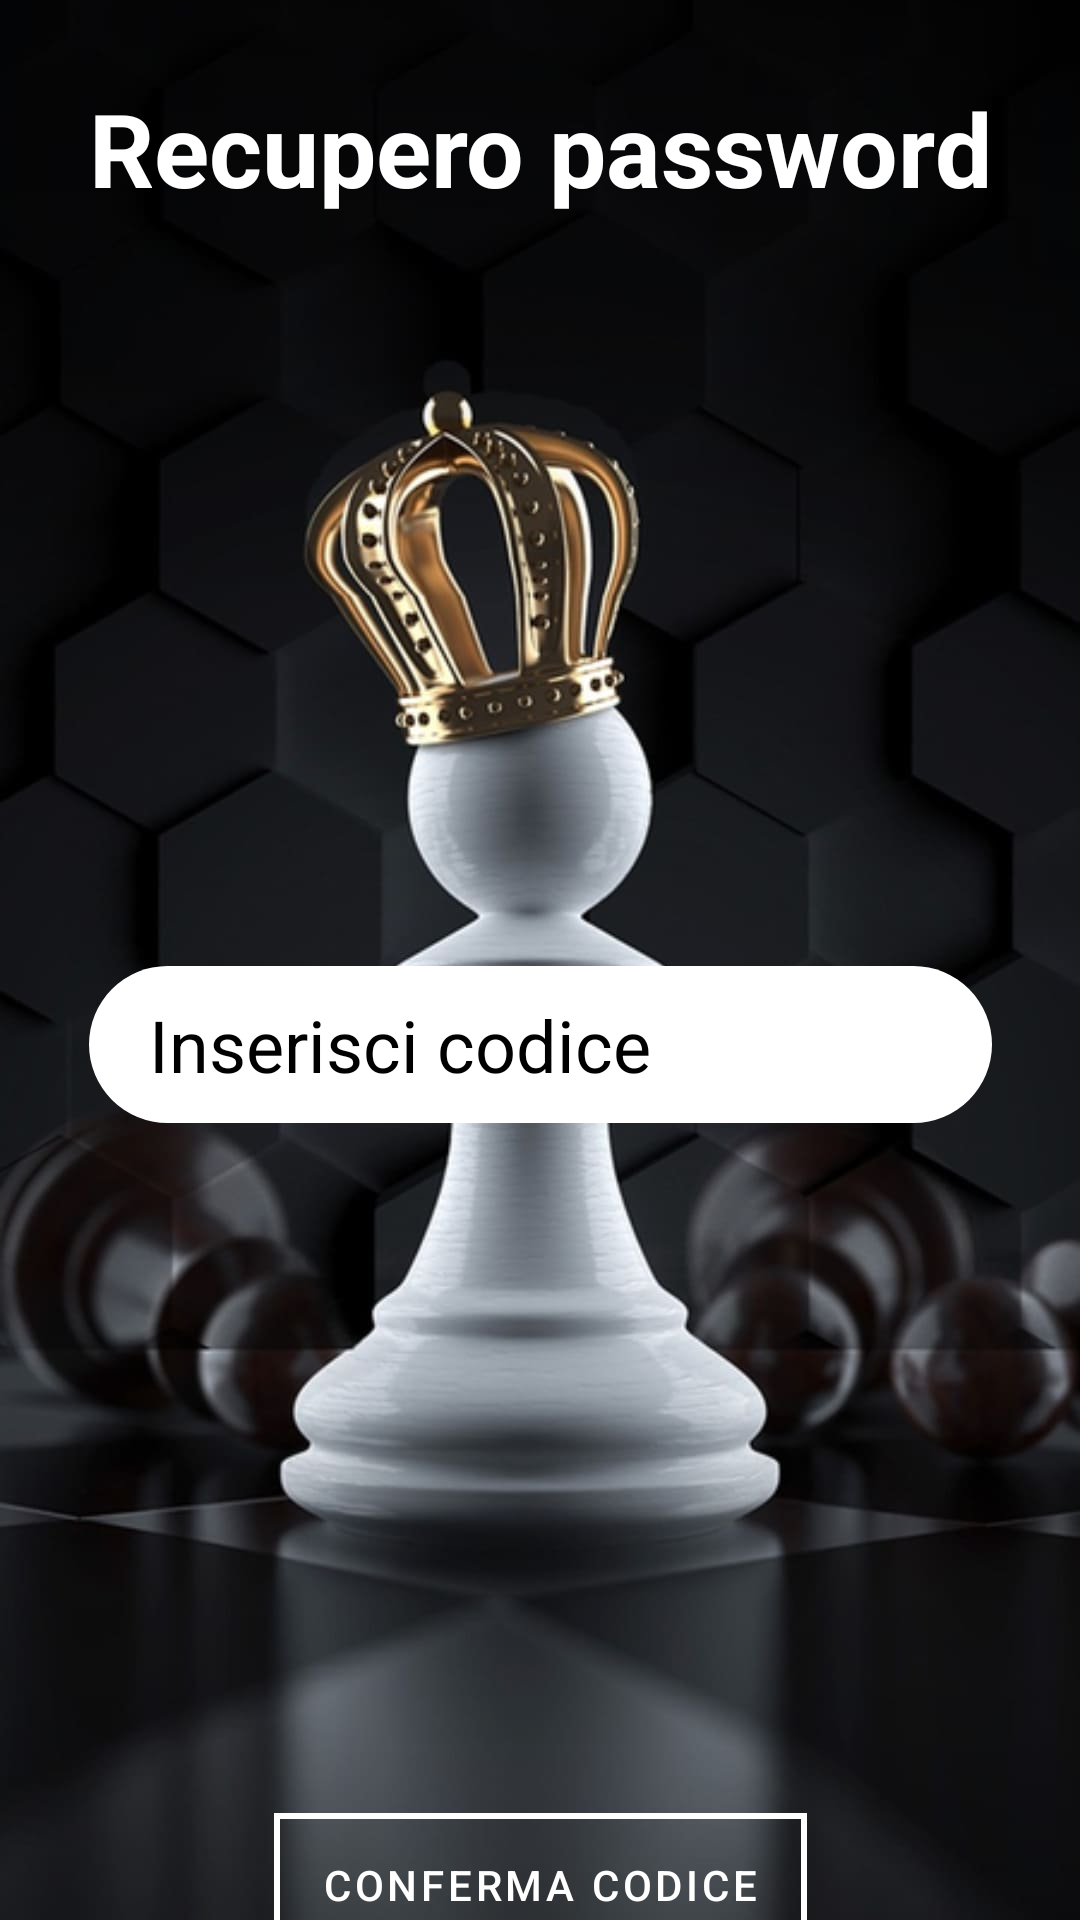

Layout XML and referenced resources for this Android screen:
<!-- AndroidManifest.xml: application theme Theme.CircoloScacchistico -->
<!-- res/layout/activity_password_request.xml -->
<?xml version="1.0" encoding="utf-8"?>
<androidx.constraintlayout.widget.ConstraintLayout xmlns:android="http://schemas.android.com/apk/res/android"
    xmlns:app="http://schemas.android.com/apk/res-auto"
    xmlns:tools="http://schemas.android.com/tools"
    android:layout_width="match_parent"
    android:layout_height="match_parent"
    android:background="@drawable/scacchi">

    <Button
        android:id="@+id/btnConfermaToken"
        android:layout_width="wrap_content"
        android:layout_height="wrap_content"
        android:layout_marginTop="230dp"
        android:background="@drawable/bnt_cornice_white"
        android:hint="Conferma codice"
        android:onClick="BottoneConfermaCodice"
        android:shadowColor="@color/colorWhite"
        android:text="Conferma Codice"
        android:textColor="@color/colorWhite"
        android:textColorHint="@color/colorWhite"
        app:backgroundTint="@null"
        app:layout_constraintEnd_toEndOf="@+id/TokenValue"
        app:layout_constraintStart_toStartOf="@+id/TokenValue"
        app:layout_constraintTop_toBottomOf="@+id/TokenValue"
        app:rippleColor="@color/black" />

    <TextView
        android:id="@+id/PassTornaLogin"
        android:layout_width="wrap_content"
        android:layout_height="wrap_content"
        android:layout_marginTop="30dp"
        android:hint="Torna al login"
        android:minHeight="48dp"
        android:onClick="goToLoginPass"
        android:textColor="@color/colorWhite"
        android:textColorHint="@color/colorWhite"
        android:textSize="14sp"
        app:layout_constraintEnd_toEndOf="@+id/btnConfermaToken"
        app:layout_constraintStart_toStartOf="@+id/btnConfermaToken"
        app:layout_constraintTop_toBottomOf="@+id/btnConfermaToken" />

    <EditText

        android:id="@+id/TokenValue"
        android:layout_width="0dp"
        android:layout_height="wrap_content"
        android:layout_marginTop="250dp"
        android:background="@drawable/input_bg"
        android:drawableLeft="@drawable/ic_security"
        android:drawablePadding="10dp"
        android:ems="10"
        android:hint="Inserisci codice"
        android:inputType="textPersonName"
        android:paddingLeft="20dp"
        android:paddingTop="10dp"
        android:paddingRight="10dp"
        android:paddingBottom="10dp"
        android:textColor="@color/black"
        android:textColorHint="@color/black"
        android:textSize="24sp"
        app:layout_constraintEnd_toEndOf="@+id/ViewRecuperoPassword"
        app:layout_constraintStart_toStartOf="@+id/ViewRecuperoPassword"
        app:layout_constraintTop_toBottomOf="@+id/ViewRecuperoPassword" />

    <TextView
        android:id="@+id/ViewRecuperoPassword"
        android:layout_width="wrap_content"
        android:layout_height="wrap_content"
        android:text="Recupero password"
        android:textColor="@color/colorWhite"
        android:textSize="34sp"
        android:textStyle="bold"
        app:layout_constraintBottom_toBottomOf="parent"
        app:layout_constraintEnd_toEndOf="parent"
        app:layout_constraintStart_toStartOf="parent"
        app:layout_constraintTop_toTopOf="parent"
        app:layout_constraintVertical_bias="0.045" />

</androidx.constraintlayout.widget.ConstraintLayout>
<!-- resources referenced by this layout -->
<resources>
  <color name="black">#FF000000</color>
  <color name="colorWhite">#FFFFFF</color>
  <!-- drawable bnt_cornice_white (drawable) -->
  <shape xmlns:android="http://schemas.android.com/apk/res/android">
  
      <stroke android:color="@color/colorWhite" android:width="2dp"/>
  
  
  </shape>
  <!-- drawable input_bg (drawable) -->
  <?xml version="1.0" encoding="utf-8"?>
  <shape xmlns:android="http://schemas.android.com/apk/res/android">
  
      <solid android:color="@color/colorWhite" />
      
      <corners android:radius="70dp"/>
  </shape>
  <!-- drawable scacchi: jpg bitmap (drawable-v24, 64812 bytes) -->
  <style name="Theme.CircoloScacchistico" parent="Theme.MaterialComponents.DayNight.DarkActionBar">
          
          <item name="colorPrimary">@color/purple_500</item>
          <item name="colorPrimaryVariant">@color/purple_700</item>
          <item name="colorOnPrimary">@color/white</item>
          
          <item name="colorSecondary">@color/teal_200</item>
          <item name="colorSecondaryVariant">@color/teal_700</item>
          <item name="colorOnSecondary">@color/black</item>
          
          <item name="android:statusBarColor">?attr/colorPrimaryVariant</item>
          
      </style>
  <color name="purple_500">#FF6200EE</color>
  <color name="purple_700">#FF3700B3</color>
  <color name="white">#FFFFFFFF</color>
  <color name="teal_200">#FF03DAC5</color>
  <color name="teal_700">#FF018786</color>
</resources>
